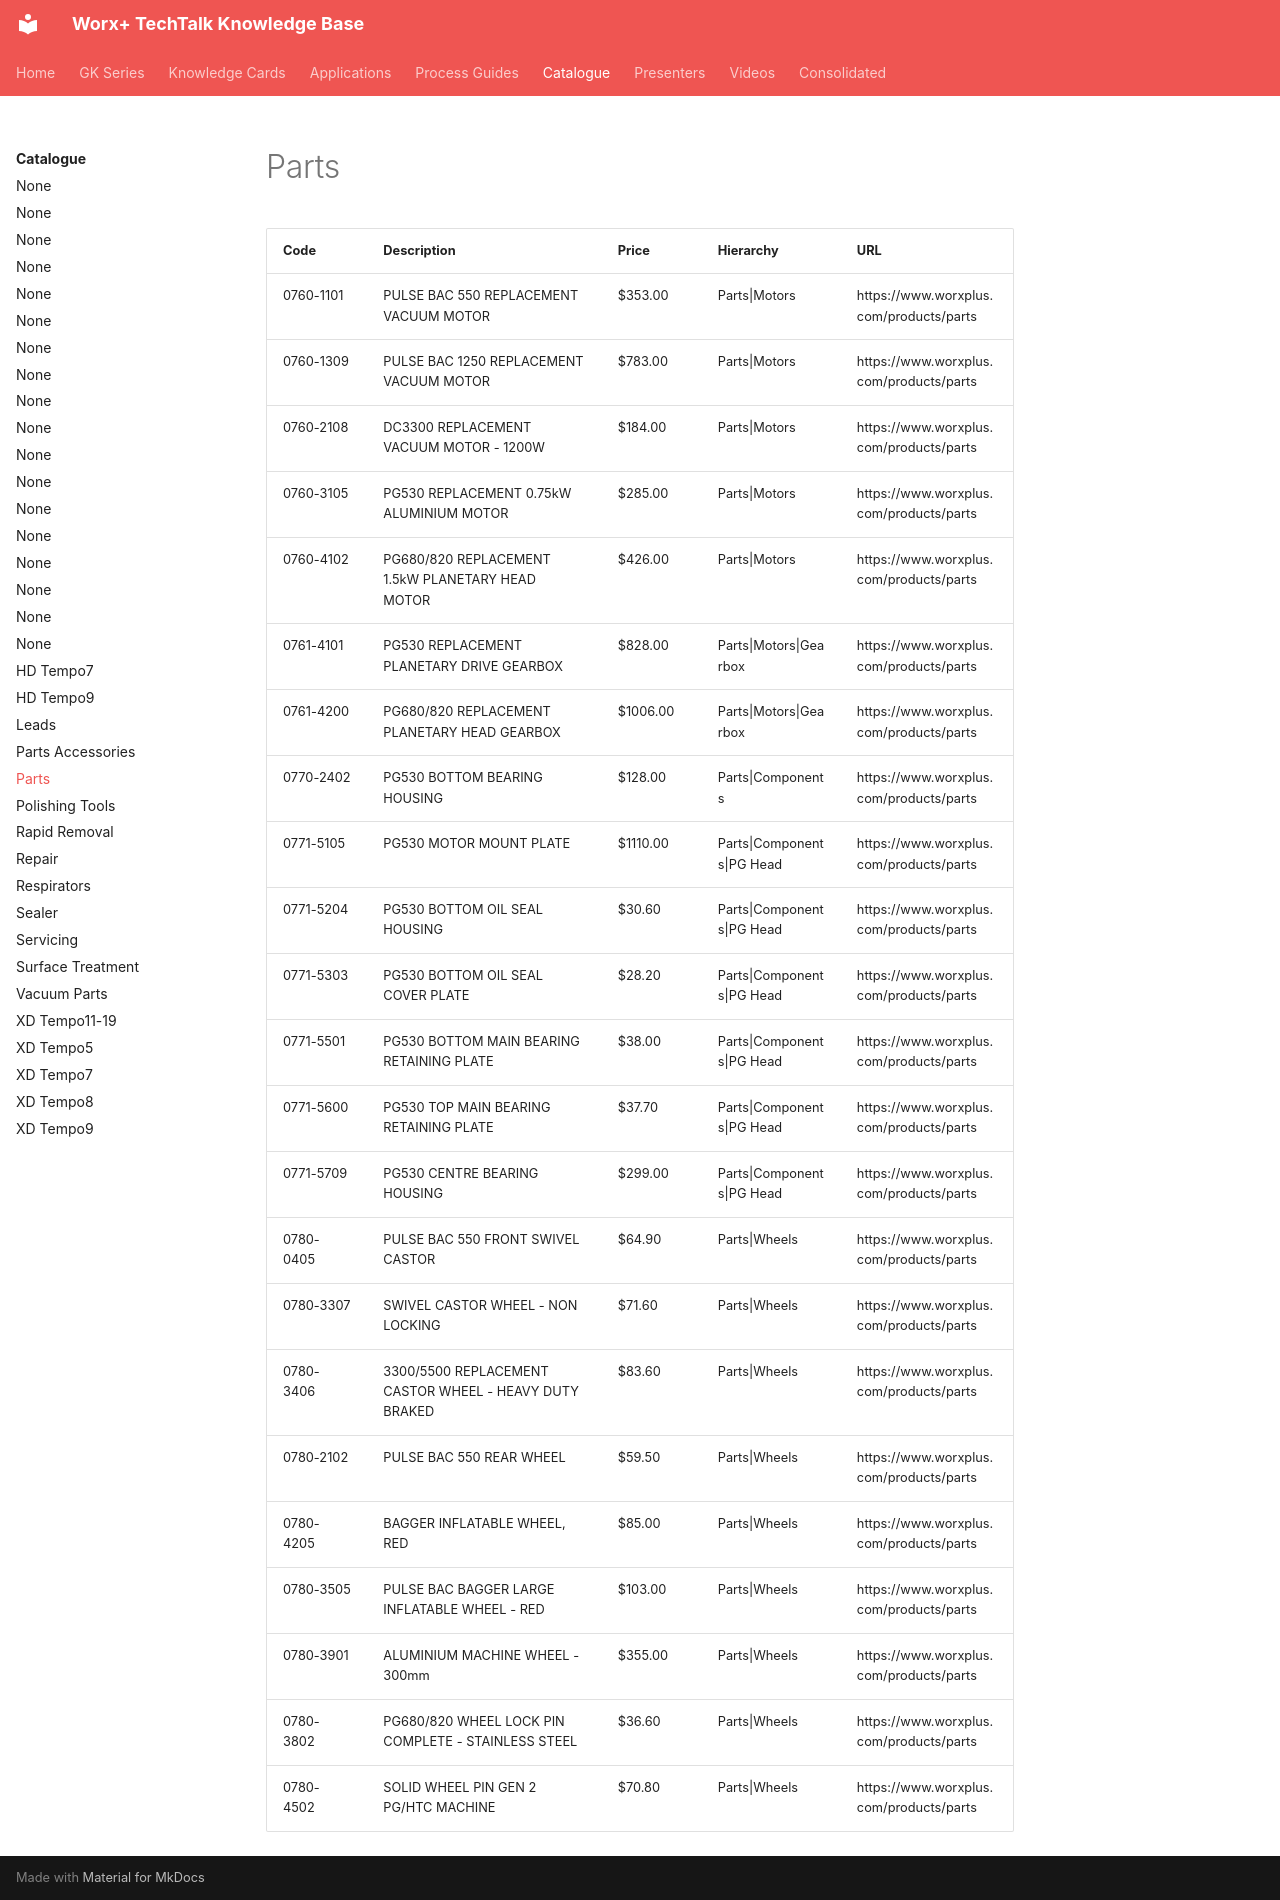

repository: vg3131/kb-mcp · page: catalogue/parts/index.html · generator: mkdocs

---
title: "Parts"
type: "product_category"
products: 23
generated: "2026-05-09"
---

# Parts

| Code | Description | Price | Hierarchy | URL |
| --- | --- | --- | --- | --- |
| 0760-1101 | PULSE BAC 550 REPLACEMENT VACUUM MOTOR | $353.00 | Parts\|Motors | https://www.worxplus.com/products/parts |
| 0760-1309 | PULSE BAC 1250 REPLACEMENT VACUUM MOTOR | $783.00 | Parts\|Motors | https://www.worxplus.com/products/parts |
| 0760-2108 | DC3300 REPLACEMENT VACUUM MOTOR - 1200W | $184.00 | Parts\|Motors | https://www.worxplus.com/products/parts |
| 0760-3105 | PG530 REPLACEMENT 0.75kW ALUMINIUM MOTOR | $285.00 | Parts\|Motors | https://www.worxplus.com/products/parts |
| 0760-4102 | PG680/820 REPLACEMENT 1.5kW PLANETARY HEAD MOTOR | $426.00 | Parts\|Motors | https://www.worxplus.com/products/parts |
| 0761-4101 | PG530 REPLACEMENT PLANETARY DRIVE GEARBOX | $828.00 | Parts\|Motors\|Gearbox | https://www.worxplus.com/products/parts |
| 0761-4200 | PG680/820 REPLACEMENT PLANETARY HEAD GEARBOX | $1006.00 | Parts\|Motors\|Gearbox | https://www.worxplus.com/products/parts |
| 0770-2402 | PG530 BOTTOM BEARING HOUSING | $128.00 | Parts\|Components | https://www.worxplus.com/products/parts |
| 0771-5105 | PG530 MOTOR MOUNT PLATE | $1110.00 | Parts\|Components\|PG Head | https://www.worxplus.com/products/parts |
| 0771-5204 | PG530 BOTTOM OIL SEAL HOUSING | $30.60 | Parts\|Components\|PG Head | https://www.worxplus.com/products/parts |
| 0771-5303 | PG530 BOTTOM OIL SEAL COVER PLATE | $28.20 | Parts\|Components\|PG Head | https://www.worxplus.com/products/parts |
| 0771-5501 | PG530 BOTTOM MAIN BEARING RETAINING PLATE | $38.00 | Parts\|Components\|PG Head | https://www.worxplus.com/products/parts |
| 0771-5600 | PG530 TOP MAIN BEARING RETAINING PLATE | $37.70 | Parts\|Components\|PG Head | https://www.worxplus.com/products/parts |
| 0771-5709 | PG530 CENTRE BEARING HOUSING | $299.00 | Parts\|Components\|PG Head | https://www.worxplus.com/products/parts |
| 0780-0405 | PULSE BAC 550 FRONT SWIVEL CASTOR | $64.90 | Parts\|Wheels | https://www.worxplus.com/products/parts |
| 0780-3307 | SWIVEL CASTOR WHEEL - NON LOCKING | $71.60 | Parts\|Wheels | https://www.worxplus.com/products/parts |
| 0780-3406 | 3300/5500 REPLACEMENT CASTOR WHEEL - HEAVY DUTY BRAKED | $83.60 | Parts\|Wheels | https://www.worxplus.com/products/parts |
| 0780-2102 | PULSE BAC 550 REAR WHEEL | $59.50 | Parts\|Wheels | https://www.worxplus.com/products/parts |
| 0780-4205 | BAGGER INFLATABLE WHEEL, RED | $85.00 | Parts\|Wheels | https://www.worxplus.com/products/parts |
| 0780-3505 | PULSE BAC BAGGER LARGE INFLATABLE WHEEL - RED | $103.00 | Parts\|Wheels | https://www.worxplus.com/products/parts |
| 0780-3901 | ALUMINIUM MACHINE WHEEL - 300mm | $355.00 | Parts\|Wheels | https://www.worxplus.com/products/parts |
| 0780-3802 | PG680/820 WHEEL LOCK PIN COMPLETE - STAINLESS STEEL | $36.60 | Parts\|Wheels | https://www.worxplus.com/products/parts |
| 0780-4502 | SOLID WHEEL PIN GEN 2 PG/HTC MACHINE | $70.80 | Parts\|Wheels | https://www.worxplus.com/products/parts |
